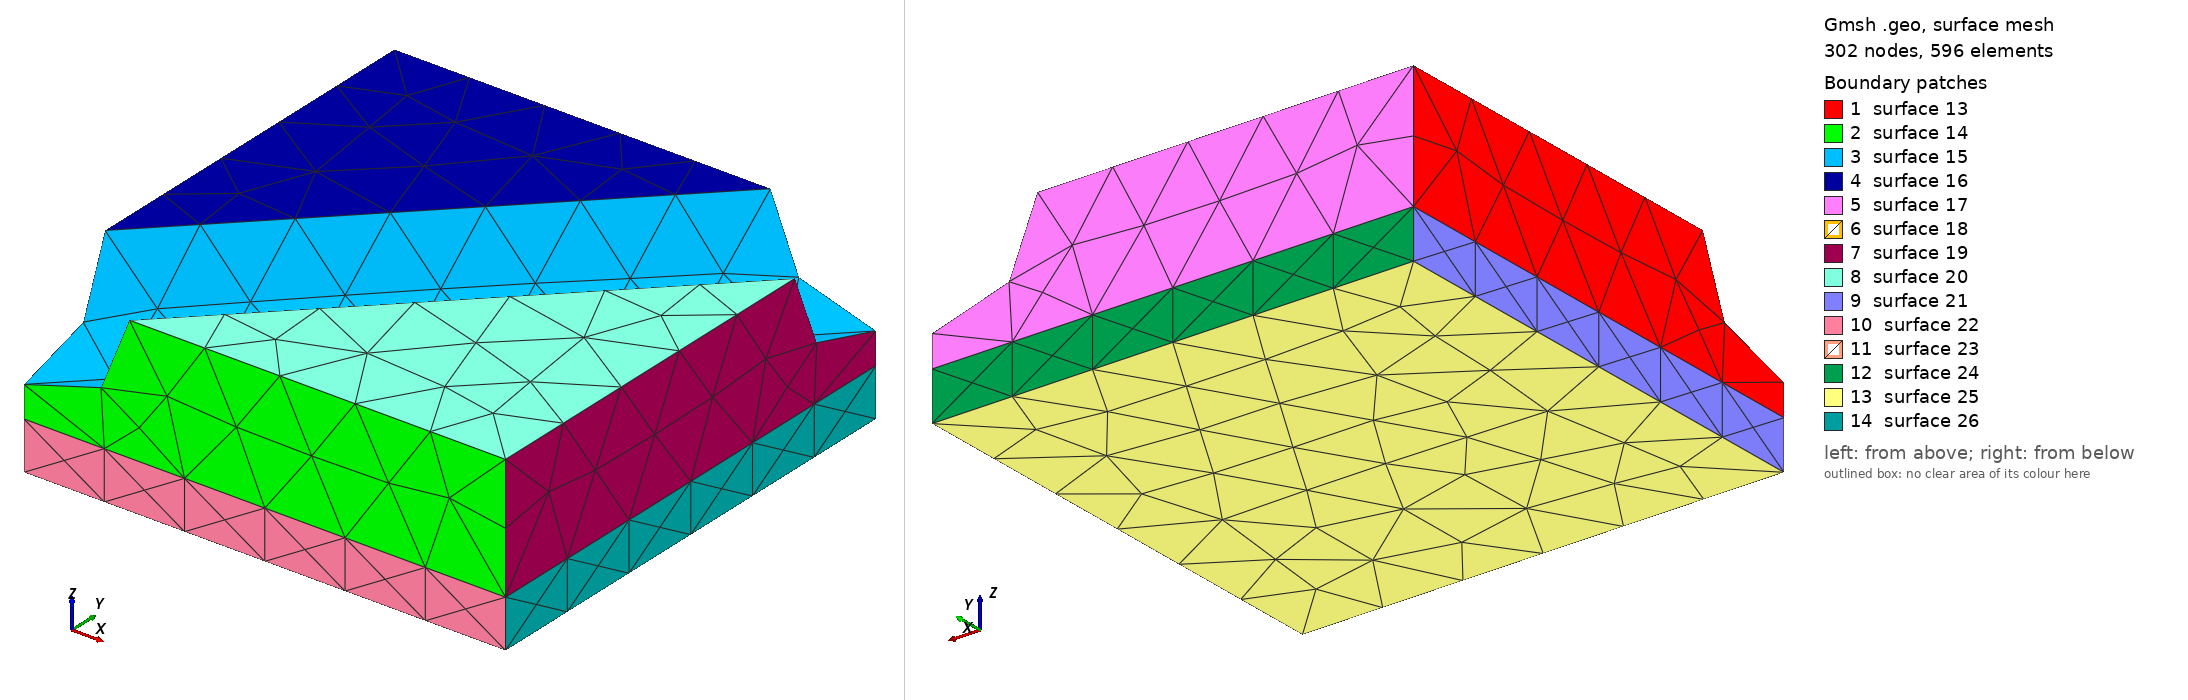

Gmsh geometry script, surface-meshed: 302 nodes, 596 surface elements. Boundary patches (legend numbers): 1 surface 13, 2 surface 14, 3 surface 15, 4 surface 16, 5 surface 17, 6 surface 18, 7 surface 19, 8 surface 20, 9 surface 21, 10 surface 22, 11 surface 23, 12 surface 24, 13 surface 25, 14 surface 26. Left view from above one corner, right view from below the opposite corner. The script declares no physical surfaces, so the legend lists its geometric surfaces. The drawing asked Gmsh for element sizes between 1% and 20% of the model's largest extent; the script's own settings can give other sizes.

=== brace02.geo (drawn) ===
// Gmsh project created on Fri May 28 11:18:05 2021
SetFactory("OpenCASCADE");

Mesh.MeshSizeMin=1.0;
Mesh.MeshSizeMax=1.0;

//Mesh.SubdivisionAlgorithm=2;

h=2.0;
r=0.5*0.25*25.4;
d=82.86;
l=92.86;

Box(1)={-l,-10,0, 2*l,20,h};

Box(2) = {d-10,-10,h, 20,20,r+2};

Box(3) = {-d-10,-10,h, 20,20,r+2};

Cylinder(4) = {-d-20,0,h+r+1.3,  40,0,0, r, 2*Pi};

Rotate{{0,0,1}, {-d,0,0},Pi/4}{ Volume{4}; }

BooleanDifference(6)={Volume{3}; Delete;}{Volume{4}; Delete;};

Cylinder(5) = {d-20,0,h+r+1.3,  40,0,0, r, 2*Pi};

Rotate{{0,0,1}, {d,0,0},-Pi/4}{ Volume{5}; }

BooleanDifference(8)={Volume{2}; Delete;}{Volume{5}; Delete;};

Box(10) = {-d+10,-10,0, 2*l,20,h+r+4};

BooleanDifference(11)={Volume{1,8}; Delete;}{Volume{10}; Delete;};
